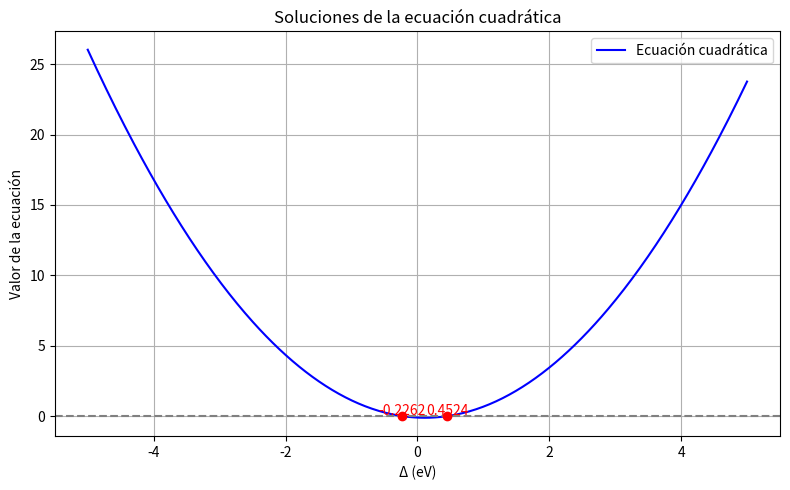
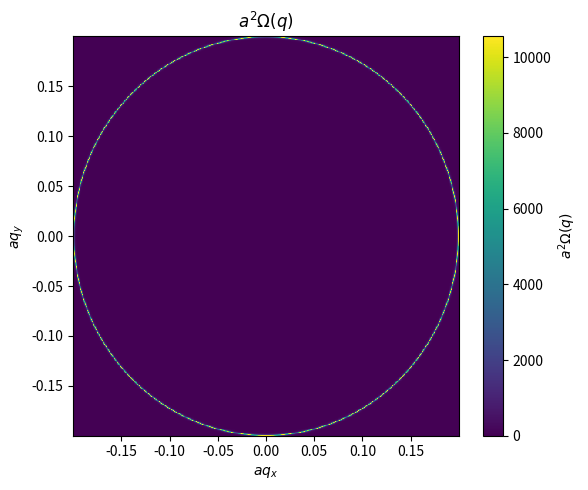

Python code for these plots, in order:
import numpy as np
import matplotlib.pyplot as plt

epsilon = 1          # Tipo de apilamiento (+1 para R, -1 para H)
configuracion = 3     # configuracion (1,2,3: ver tabla)

a = 3.15                   # (Å)
a_0 = a / np.sqrt(3.0)
b = (4*np.pi)/(np.sqrt(3.0)*a)

v_u = 2.22        # MoS2: vel fermi upper [v_u=hbar.v_Fu] (eV.Å)
M_u = 2.07              # masa upper (eV)
v_l = 2.59        # WS2:  vel fermi lower [v_l=hbar.v_Fl] (eV.Å)
M_l = 2.03              # masa lower (eV)
Tplus0plus0  = 0.0067   # (eV)
Tminus2plus0 = 0.0033   # (eV)
Tplus0plus2  = 0.0033   # (eV)
Tminus2plus2 = 0.0100   # (eV)
B = (v_u**2/M_u) + (v_l**2/M_l)
D = (v_u**2/M_u) - (v_l**2/M_l)

# Canales t
def canales(epsilon,configuracion):
    if epsilon == +1:
        stacking = "R"
        if configuracion == 1:
            return [3*Tplus0plus0, 3*Tminus2plus2, 0, 0, "M", "M", stacking]
        elif configuracion == 2:
            return [0, 0, 0, 3*Tminus2plus0, "M", "X", stacking]
        elif configuracion == 3:
            return [0, 0, 3*Tplus0plus2, 0, "X", "M", stacking]
    elif epsilon == -1:
        stacking = "H"
        if configuracion == 1:
            return [0, 3*Tminus2plus2, 0, 0, "M", "X", stacking]
        elif configuracion == 2:
            return [3*Tplus0plus0, 0, 0, 0, "M", "M", stacking]
        elif configuracion == 3:
            return [0, 0, 3*Tplus0plus2, 3*Tminus2plus0, "X", "X", stacking]
canal = canales(epsilon,configuracion)
t_cc, t_vv, t_cv, t_vc, stacking_upper, stacking_lower, stacking = canal

t1 = t_vc
t2 = (v_l / M_l) * t_vv
t3 = -(v_u / M_u) * t_cc
t4 = ((v_l * v_u) / (M_l * M_u)) * t_cv

if epsilon == +1:
  if configuracion == 1:
    t=t1+t2
    apilamiento=1
  elif configuracion == 2:
    t=0
    apilamiento=2
  elif configuracion == 3:
    t=t4
    apilamiento=3
elif epsilon == -1:
  if configuracion == 1:
    t=t2
    apilamiento=4
  elif configuracion == 2:
    t=t3
    apilamiento=5
  elif configuracion == 3:
    t=0
    apilamiento=6

q_max = np.pi / (5 * a)
# Coeficientes de la cuadrática en Δ
if apilamiento==1:
  A_coeff = B
  B_coeff = t**2 + B**2 * q_max**2
  C_coeff = B * t**2 * q_max**2
elif apilamiento==2:
  A_coeff = 0
  B_coeff = 0
  C_coeff = 0
elif apilamiento==3:
  A_coeff = 1
  B_coeff = - B * q_max**2
  C_coeff = - (8*t**2+2*B**2)*q_max**4
elif apilamiento==4:
  A_coeff = B
  B_coeff = t**2 + B**2 * q_max**2
  C_coeff = B * t**2 * q_max**2
elif apilamiento==5:
  A_coeff = B
  B_coeff = t**2 + B**2 * q_max**2
  C_coeff = B * t**2 * q_max**2
elif apilamiento==6:
  A_coeff = 0
  B_coeff = 0
  C_coeff = 0

# Soluciones de la cuadrática
discriminante = B_coeff**2 - 4 * A_coeff * C_coeff

if discriminante >= 0:
    delta1 = (-B_coeff + np.sqrt(discriminante)) / (2 * A_coeff)
    delta2 = (-B_coeff - np.sqrt(discriminante)) / (2 * A_coeff)
    soluciones = [delta1, delta2]
    Delta = min(delta1,delta2)
    print(f"Soluciones reales: Δ₁ = {delta1:.4f}, Δ₂ = {delta2:.4f}")
else:
    soluciones = []
    print("No hay soluciones reales para Δ")

# Graficar la función cuadrática
Δ = np.linspace(-5, 5, 500)
y = A_coeff * Δ**2 + B_coeff * Δ + C_coeff

plt.figure(figsize=(8,5))
plt.plot(Δ, y, label='Ecuación cuadrática', color='blue')
plt.axhline(0, color='gray', linestyle='--')

for sol in soluciones:
    plt.plot(sol, 0, 'ro')
    plt.text(sol, 0.05, f'{sol:.4f}', ha='center', color='red')

plt.title('Soluciones de la ecuación cuadrática')
plt.xlabel('Δ (eV)')
plt.ylabel('Valor de la ecuación')
plt.grid(True)
plt.legend()
plt.tight_layout()
plt.show()

# Domain for qx and qy
q_range = np.linspace(-q_max, q_max, 500)
qx, qy = np.meshgrid(q_range, q_range)
q2 = qx**2 + qy**2

# Berry curvature
if apilamiento==1:
  numerator = -t**2 * (Delta - B * q2)
  denominator = 4 * (t**2 * q2 + 0.25 * (Delta + B * q2)**2 )**(1.5)
  omega = numerator / denominator
elif apilamiento==2:
  numerator = 0
  denominator = (2 * t**2 + 0.25 * (Delta + B * q2)**2)**1.5
  omega = numerator / denominator
elif apilamiento==3:
  numerator = -Delta * t**2 * q2
  denominator = (t**2 * q2**2 + 0.25 * (Delta + B * q2)**2)**1.5
  omega = numerator / denominator
elif apilamiento==4:
  numerator = -t**2 * (Delta - B * q_max**2)
  denominator = 4 * (t**2 * q2 + 0.25 * (Delta + B * q2)**2 )**(1.5)
  omega = numerator / denominator
elif apilamiento==5:
  numerator = t**2 * (Delta - B * q2)
  denominator = 4 * (t**2 * q2 + 0.25 * (Delta + B * q2)**2 )**(1.5)
  omega = numerator / denominator
elif apilamiento==6:
  numerator = 0
  denominator = (2 * t**2 + 0.25 * (Delta + B * q2)**2)**1.5
  omega = numerator / denominator


# Plotting
plt.figure(figsize=(6, 5))
plt.pcolormesh(qx, qy, omega, shading='auto')
plt.colorbar(label=r'$a^2\Omega(q)$')
plt.xlabel(r'$aq_x$')
plt.ylabel(r'$aq_y$')
plt.title(r'$a^2\Omega(q)$')
plt.tight_layout()
plt.show()
